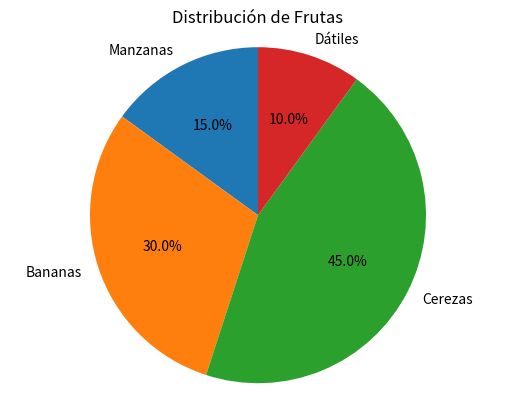

This chart was generated by the following Python code:
import matplotlib.pyplot as plt

# Datos
etiquetas = ['Manzanas', 'Bananas', 'Cerezas', 'Dátiles']
tamaños = [15, 30, 45, 10]

# Crear la gráfica de pastel
plt.pie(tamaños, labels=etiquetas, autopct='%1.1f%%', startangle=90)

# Asegurar que el gráfico sea circular
plt.axis('equal')

# Agregar título
plt.title('Distribución de Frutas')

# Mostrar la gráfica
plt.show()

